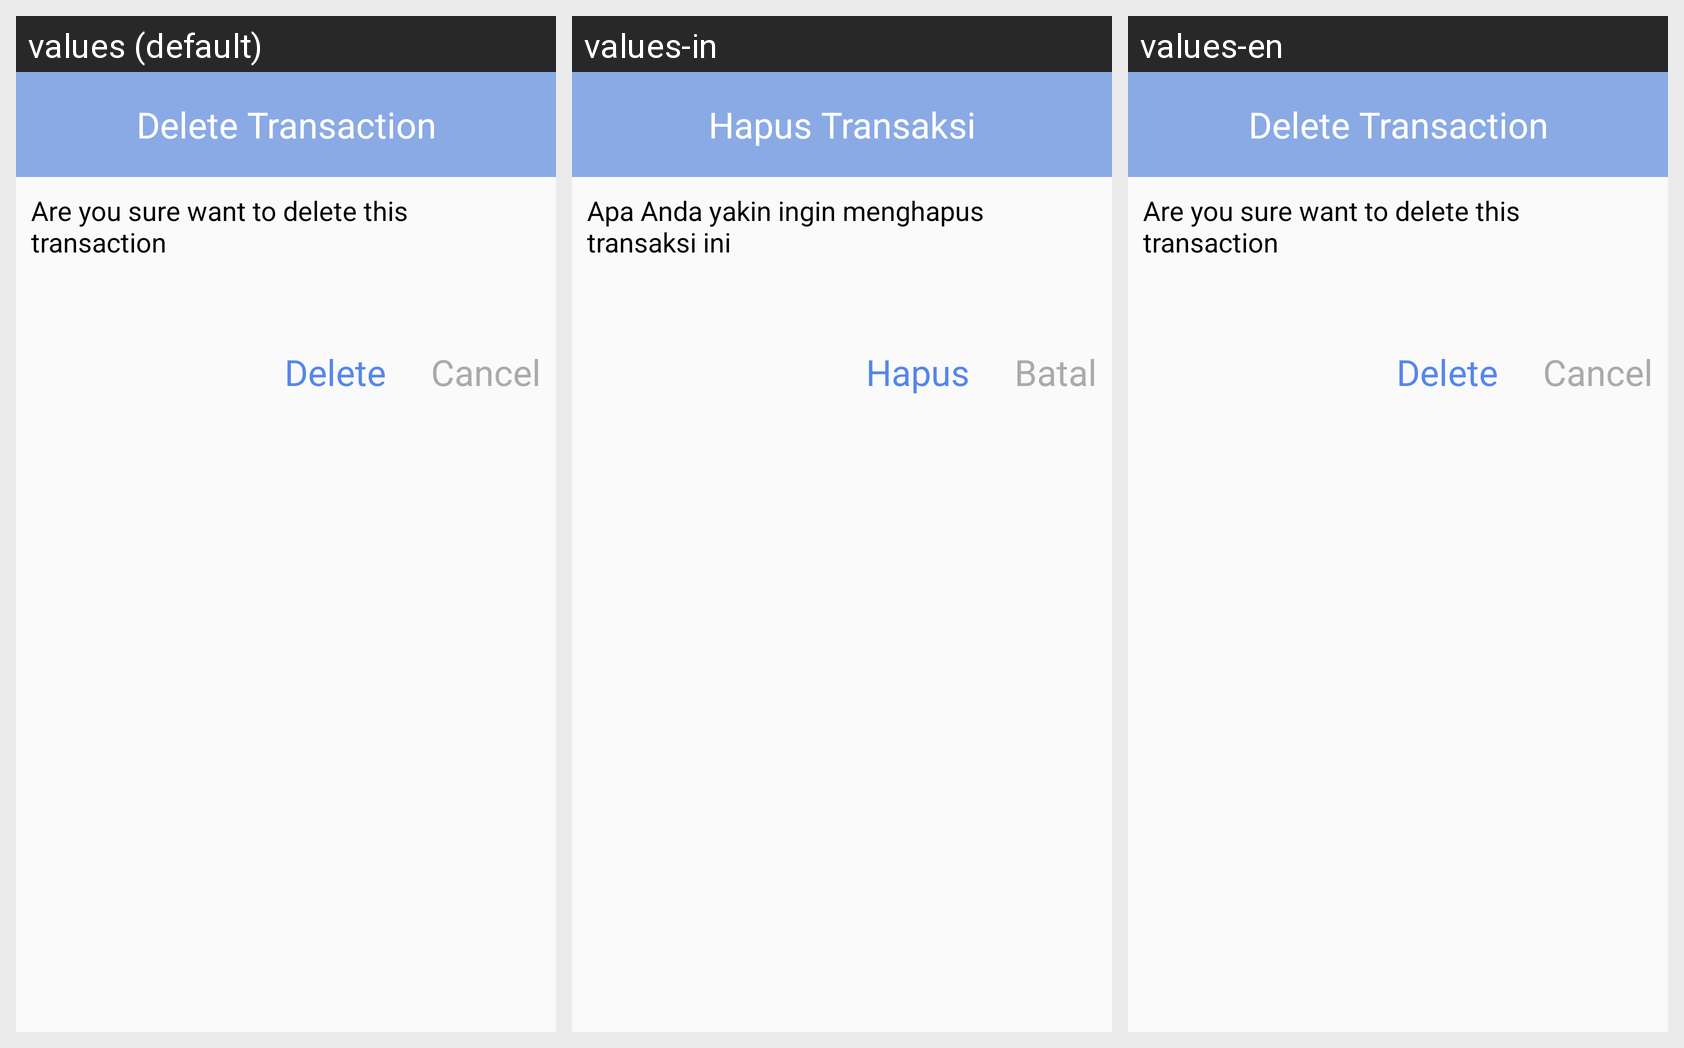

Here is an Android app screen in its default locale and in the app's own translations. Write out the translated-string differences for the strings that appear on this screen.
Android screen res/layout/delete_dialog.xml rendered under 3 locales, left to right: values (default), values-in, values-en. Device: Nexus 5 (rendered at 1080×1920; each locale shown at half size, 540×960, under a caption strip naming it); theme AppTheme.
Strings drawn on this screen, with the default value and each locale's value (text and hints the layout hard-codes, and strings that could not be matched under every locale, appear in the picture but are not listed):

delete_transaction_title
  values: Delete Transaction
  values-in: Hapus Transaksi
  values-en: Delete Transaction

delete_message
  values: Are you sure want to delete this transaction
  values-in: Apa Anda yakin ingin menghapus transaksi ini
  values-en: Are you sure want to delete this transaction

delete
  values: Delete
  values-in: Hapus
  values-en: Delete

cancel
  values: Cancel
  values-in: Batal
  values-en: Cancel
